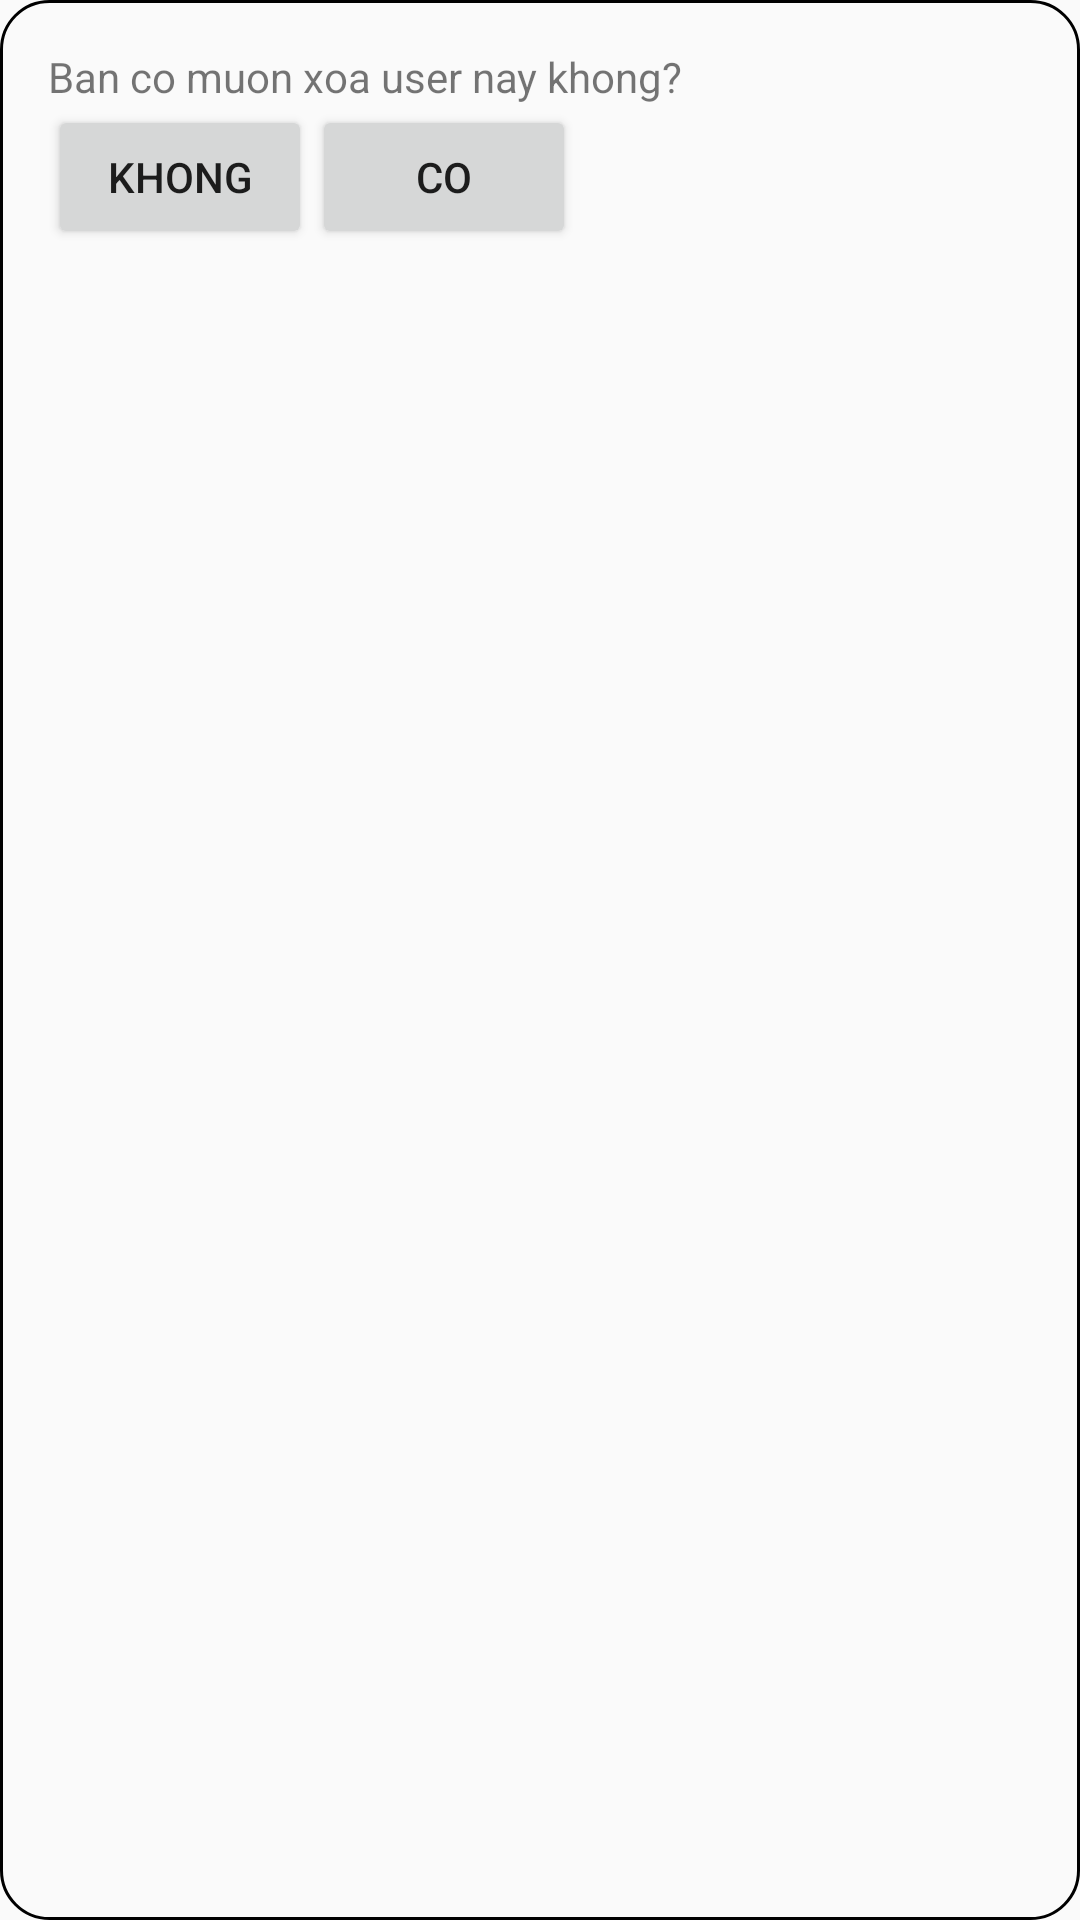

Layout XML and referenced resources for this Android screen:
<!-- AndroidManifest.xml: application theme Theme.StudyApp -->
<!-- res/layout/dialog_delete_user.xml -->
<?xml version="1.0" encoding="utf-8"?>
<androidx.appcompat.widget.LinearLayoutCompat xmlns:android="http://schemas.android.com/apk/res/android"
    android:layout_width="match_parent"
    android:layout_height="wrap_content"
    android:layout_margin="16dp"
    android:background="@drawable/shape_item"
    android:orientation="vertical"
    android:padding="16dp">

    <TextView
        android:layout_width="match_parent"
        android:layout_height="wrap_content"
        android:text="Ban co muon xoa user nay khong?" />

    <androidx.appcompat.widget.LinearLayoutCompat
        android:layout_width="match_parent"
        android:layout_height="wrap_content"
        android:orientation="horizontal">

        <Button
            android:layout_width="wrap_content"
            android:layout_height="wrap_content"
            android:text="Khong" />

        <Button
            android:layout_width="wrap_content"
            android:layout_height="wrap_content"
            android:text="co" />
    </androidx.appcompat.widget.LinearLayoutCompat>

</androidx.appcompat.widget.LinearLayoutCompat>
<!-- resources referenced by this layout -->
<resources>
  <!-- drawable shape_item (drawable) -->
  <?xml version="1.0" encoding="utf-8"?>
  <shape xmlns:android="http://schemas.android.com/apk/res/android">
  
      <corners
          android:radius="16dp"/>
  
      <stroke
          android:width="1dp"
          />
  
  </shape>
  <style name="Theme.StudyApp" parent="Theme.AppCompat.Light.NoActionBar">
          
          <item name="colorPrimary">@color/purple_500</item>
          <item name="colorPrimaryDark">@color/purple_700</item>
          <item name="colorAccent">@color/teal_200</item>
          
      </style>
  <color name="purple_500">#FF6200EE</color>
  <color name="purple_700">#FF3700B3</color>
  <color name="teal_200">#FF03DAC5</color>
</resources>
